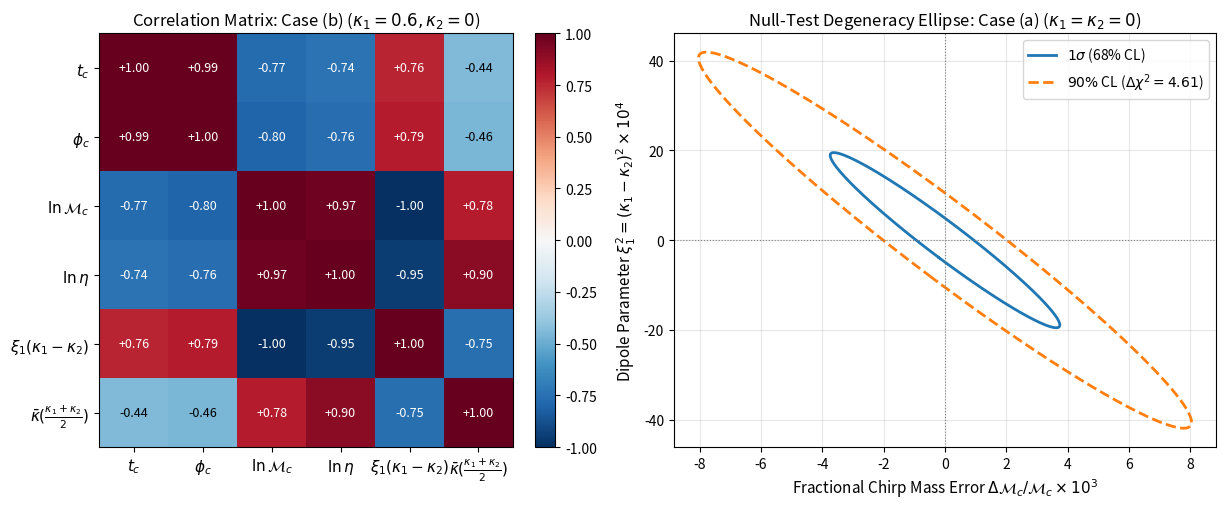

Here is the Python script that generated this plot:
import numpy as np
from scipy.integrate import cumulative_trapezoid, simpson
import matplotlib.pyplot as plt

G = 6.67430e-11
C = 2.99792458e8
M_SUN = 1.98847e30
MTSUN = G * M_SUN / C**3

def compute_charge_params(eta, k1, k2):
    disc = np.sqrt(np.maximum(0.0, 1.0 - 4.0 * eta))
    chi1 = 0.5 * (1.0 + disc)
    chi2 = 0.5 * (1.0 - disc)
    Q = k1 * k2
    Z = 1.0 - Q
    zeta0 = chi1 * k1**2 + chi2 * k2**2
    xi0 = (k1 * chi1 + k2 * chi2) * (chi1 - chi2)
    xi1 = k1 - k2
    xi2 = k1 * chi2 - k2 * chi1
    xi3 = k1 * chi2**2 - k2 * chi1**2
    zeta2 = k1 * chi2 + k2 * chi1
    zeta3 = k1 * chi2**2 + k2 * chi1**2
    zeta4 = k1 * chi2**3 + k2 * chi1**3
    return {
        'chi1': chi1, 'chi2': chi2, 'Q': Q, 'Z': Z, 'zeta0': zeta0,
        'xi0': xi0, 'xi1': xi1, 'xi2': xi2, 'xi3': xi3,
        'zeta2': zeta2, 'zeta3': zeta3, 'zeta4': zeta4
    }

def compute_Ca_Da(eta, p):
    z0 = p['zeta0']
    xi0, xi1, xi2, xi3 = p['xi0'], p['xi1'], p['xi2'], p['xi3']
    z2, z3, z4 = p['zeta2'], p['zeta3'], p['zeta4']
    
    C0 = xi1**2 * (5*z0/3 + 5*eta/3 - 1) + 24*z2**2/5 - 2*xi0*xi1 - 8*xi1*xi2
    C1 = xi1**2 * (-z0 + 4*eta + 6) - 48*z2**2/5 + 2*xi0*xi1 + xi1*(8*xi2 - 2*xi3) - 192/5
    C2 = xi1**2 * (4*z0/3 - 11*eta - 28/3) + 24*z2**2/5 + 2*xi1*xi3 + 96/5
    C3 = xi1**2 * (16*eta/3 + 1/3)
    C_list = [C0, C1, C2, C3]
    
    D0 = (xi1**2 * (z0*(11*eta/6 - 13/6) - 16*z0**2/9 + eta**2/2 + eta + 0.5)
          + xi0*xi1*(4*z0/3 - 5*eta/3 + 1) + xi1*xi2*(16*z0/3 - 20*eta/3 + 4)
          + z2**2*(36*eta/5 - 12) + (-96*z3/5 - 16*z4/7)*z2
          + z0*(6*z2**2 + 16/5) + (7314*eta/175 - 3657/350)*xi3**2)
    
    D1 = (xi1**2 * (z0*(103/6 - 7*eta/6) + 10*z0**2/9 + 11*eta**2/3 + 3*eta + 10)
          + xi0*xi1*(-4*z0/3 - eta/3 - 13) + xi1*xi2*(-16*z0/3 - 4*eta/3 - 52)
          + xi1*xi3*(4*z0/3 - 5*eta/3 + 1) + z2**2*(228/5 - 12*eta/5)
          + (288*z3/5 + 64*z4/7)*z2 + z0*(176/5 - 14*z2**2)
          + (7314/175 - 29256*eta/175)*xi3**2 + 1584*eta/5 + 6952/35)
    
    D2 = (xi1**2 * (z0*(-17*eta/2 - 143/6) + 4*z0**2/3 - 14*eta**2/3 + 15*eta/2 - 22)
          + xi0*xi1*(-4*z0/3 + 11*eta + 73/3) + xi1*xi2*(-16*z0/3 + 44*eta + 292/3)
          + xi1*xi3*(-4*z0/3 - eta/3 - 13) + z2**2*(-244*eta/5 - 402/5)
          + (-288*z3/5 - 96*z4/7)*z2 + (66*z2**2/5 + 96/5)*z0
          + (43884*eta/175 - 10971/175)*xi3**2 - 3264*eta/5 - 220/7)
    
    D3 = (xi1**2 * (z0*(37*eta/2 + 39/2) - 14*z0**2/9 - 21*eta**2 - 343*eta/6 - 13/2)
          + xi0*xi1*(4*z0/3 - 43*eta/3 - 41/3) + xi1*xi2*(16*z0/3 - 172*eta/3 - 164/3)
          + xi1*xi3*(-4*z0/3 + 11*eta + 73/3) + z2**2*(444*eta/5 + 366/5)
          + (96*z3/5 + 64*z4/7)*z2 + (-42*z2**2/5 - 208/5)*z0
          + (7314/175 - 29256*eta/175)*xi3**2 + 2928*eta/5 + 7456/35)
    
    D4 = (xi1**2 * (z0*(-16*eta - 34/3) + 8*z0**2/9 + 281*eta**2/6 + 457*eta/6 + 19)
          + xi0*xi1*(16*eta/3 + 4/3) + xi1*xi2*(64*eta/3 + 16/3)
          + xi1*xi3*(4*z0/3 - 43*eta/3 - 41/3) + z2**2*(-288*eta/5 - 138/5)
          - 16*z4*z2/7 + (16*z2**2/5 + 64/5)*z0
          + (7314*eta/175 - 3657/350)*xi3**2 - 216*eta - 398/7)
    
    D5 = (xi1**2 * (z0*(16*eta/3 + 2/3) - 100*eta**2/3 - 191*eta/6 - 5/6)
          + z2**2*(64*eta/5 + 6/5) + (16*eta/3 + 4/3)*xi1*xi3 + 96*eta/5 + 24/5)
    
    D6 = xi1**2 * (8*eta**2 + 4*eta/3 - 1/6)
    D_list = [D0, D1, D2, D3, D4, D5, D6]
    
    return C_list, D_list

def compute_f_ISCO(Mc_solar, eta, k1, k2):
    m_total_sec = (Mc_solar * eta**(-3.0/5.0)) * MTSUN
    p = compute_charge_params(eta, k1, k2)
    x_isco = (p['Z']**(4.0/3.0) / 6.0) * (
        1.0 + p['zeta0']/6.0 + (0.5 + eta)*p['Q']
    )
    return (x_isco**1.5) / (np.pi * m_total_sec)

def omega_dot(f_grid, Mc_solar, eta, k1, k2, pn_order=1, xi1_sq_override=None):
    m_sec = (Mc_solar * eta**(-3.0/5.0)) * MTSUN
    omega = np.pi * f_grid
    x = (m_sec * omega)**(2.0/3.0)
    
    p = compute_charge_params(eta, k1, k2)
    C_list, D_list = compute_Ca_Da(eta, p)
    Q, Z = p['Q'], p['Z']
    
    xi1_sq = p['xi1']**2 if xi1_sq_override is None else xi1_sq_override
    term_m1PN = 2.0 * xi1_sq
    
    if pn_order == -1:
        term_0PN = x * (96.0 / 5.0)
        term_1PN = (x**2) * (-264.0*eta/5.0 - 1486.0/35.0)
    elif pn_order == 0:
        sum_C = sum(C_list[a] * (Q**a) for a in range(4))
        term_0PN = (x / Z**(4.0/3.0)) * (96.0 / 5.0 + sum_C)
        term_1PN = 0.0
    else:
        sum_C = sum(C_list[a] * (Q**a) for a in range(4))
        sum_D = sum(D_list[a] * (Q**a) for a in range(7))
        term_0PN = (x / Z**(4.0/3.0)) * (96.0 / 5.0 + sum_C)
        term_1PN = (x**2 / Z**(8.0/3.0)) * (-264.0*eta/5.0 - 1486.0/35.0 + sum_D)
        
    prefactor = eta * m_sec * (omega**3)
    return prefactor * (term_m1PN + term_0PN + term_1PN)

def aligo_psd(f):
    f0 = 215.0
    x = f / f0
    S0 = 1e-49
    psd = S0 * (x**(-4.14) - 5.0 * x**(-2.0) + 111.0 * (1.0 - x**2 + 0.5 * x**4) / (1.0 + 0.5 * x**2))
    return np.maximum(psd, 1e-50)

def spa_phase_and_amp(f_grid, tc, phic, ln_Mc, ln_eta, k1, k2, pn_order=1, xi1_sq_override=None):
    Mc_solar = np.exp(ln_Mc)
    eta = np.exp(ln_eta)
    omega = np.pi * f_grid
    
    wdot = omega_dot(f_grid, Mc_solar, eta, k1, k2, pn_order=pn_order, xi1_sq_override=xi1_sq_override)
    
    inv_wdot_rev = (1.0 / wdot)[::-1]
    w_over_wdot_rev = (omega / wdot)[::-1]
    omega_rev = omega[::-1]
    
    I0_rev = cumulative_trapezoid(inv_wdot_rev, omega_rev, initial=0.0)
    I1_rev = cumulative_trapezoid(w_over_wdot_rev, omega_rev, initial=0.0)
    I0 = -I0_rev[::-1]
    I1 = -I1_rev[::-1]
    
    psi = 2.0 * omega * tc - phic - np.pi / 4.0 + 2.0 * (omega * I0 - I1)
    
    p = compute_charge_params(eta, k1, k2)
    m_sec = (Mc_solar * eta**(-3.0/5.0)) * MTSUN
    x = (m_sec * omega)**(2.0/3.0)
    amp = p['Z'] * m_sec * C * x * np.sqrt(np.pi / wdot)
    
    return psi, amp

def compute_fisher_matrix(f_grid, psd, fiducial, param_names, target_snr=20.0):
    def eval_waveform(p_dict, pn_order=1):
        xi1_sq_ov = p_dict.get('xi1_sq', None)
        psi, amp = spa_phase_and_amp(
            f_grid, p_dict['tc'], p_dict['phic'], p_dict['ln_Mc'], p_dict['ln_eta'],
            p_dict['k1'], p_dict['k2'], pn_order=pn_order, xi1_sq_override=xi1_sq_ov
        )
        return psi, amp
        
    psi0, amp0 = eval_waveform(fiducial, pn_order=1)
    
    raw_snr_sq = 4.0 * simpson((amp0**2) / psd, x=f_grid)
    norm_factor = target_snr / np.sqrt(raw_snr_sq)
    amp0 *= norm_factor
    
    steps = {
        'tc': 1e-6, 'phic': 1e-6, 'ln_Mc': 1e-6, 'ln_eta': 1e-6,
        'xi1_sq': 1e-7, 'xi1': 1e-6, 'zeta2': 1e-5, 'Q': 1e-5
    }
    
    n_params = len(param_names)
    dpsi_list = []
    damp_list = []
    
    for name in param_names:
        eps = steps[name]
        p_plus = fiducial.copy()
        p_minus = fiducial.copy()
        
        if name in ['tc', 'phic', 'ln_Mc', 'ln_eta', 'xi1_sq']:
            p_plus[name] = fiducial.get(name, 0.0) + eps
            p_minus[name] = fiducial.get(name, 0.0) - eps
        elif name == 'xi1':
            p_plus['k1'] += 0.5 * eps
            p_plus['k2'] -= 0.5 * eps
            p_minus['k1'] -= 0.5 * eps
            p_minus['k2'] += 0.5 * eps
        elif name == 'zeta2':
            p_plus['k1'] += eps
            p_plus['k2'] += eps
            p_minus['k1'] -= eps
            p_minus['k2'] -= eps
            
        psi_p, amp_p = eval_waveform(p_plus, pn_order=1)
        psi_m, amp_m = eval_waveform(p_minus, pn_order=1)
        
        dpsi_list.append((psi_p - psi_m) / (2.0 * eps))
        damp_list.append(norm_factor * (amp_p - amp_m) / (2.0 * eps))
        
    fisher = np.zeros((n_params, n_params))
    for i in range(n_params):
        for j in range(i, n_params):
            integrand = (damp_list[i] * damp_list[j] + (amp0**2) * dpsi_list[i] * dpsi_list[j]) / psd
            val = 4.0 * simpson(integrand, x=f_grid)
            fisher[i, j] = val
            fisher[j, i] = val
            
    for i, name in enumerate(param_names):
        if name in ['xi1', 'zeta2', 'xi1_sq']:
            fisher[i, i] += 1.0 / (1.0**2)
            
    cov = np.linalg.pinv(fisher, rcond=1e-15)
    
    psi_approx, _ = eval_waveform(fiducial, pn_order=-1)
    delta_psi = psi0 - psi_approx
    sys_vec = np.array([
        4.0 * simpson(((amp0**2) * dpsi_list[j] * delta_psi) / psd, x=f_grid)
        for j in range(n_params)
    ])
    sys_bias = cov @ sys_vec
    
    return fisher, cov, sys_bias

def main():
    m1, m2 = 10.0, 10.0
    m_tot = m1 + m2
    eta0 = (m1 * m2) / (m_tot**2)
    eta_fid = 0.2499
    Mc_fid = m_tot * (eta_fid**(3.0/5.0))
    snr_target = 20.0
    
    cases = [
        {
            "label": "Case (a): Neutral BHs (Null Test)",
            "k1": 0.0, "k2": 0.0,
            "params": ["tc", "phic", "ln_Mc", "ln_eta", "xi1_sq"]
        },
        {
            "label": "Case (b): Charged + Neutral BH",
            "k1": 0.6, "k2": 0.0,
            "params": ["tc", "phic", "ln_Mc", "ln_eta", "xi1", "zeta2"]
        },
        {
            "label": "Case (c): Equal Same-Sign Charges",
            "k1": 0.6, "k2": 0.6,
            "params": ["tc", "phic", "ln_Mc", "ln_eta", "zeta2"]
        },
        {
            "label": "Case (d): Equal Opposite-Sign Charges",
            "k1": 0.6, "k2": -0.6,
            "params": ["tc", "phic", "ln_Mc", "ln_eta", "xi1", "zeta2"]
        }
    ]
    
    print("=" * 82)
    print(f"FISHER INFORMATION MATRIX ANALYSIS: m1={m1} M_sun, m2={m2} M_sun, SNR={snr_target}")
    print("=" * 82)
    
    results_store = {}
    
    for case in cases:
        k1, k2 = case["k1"], case["k2"]
        f_isco = compute_f_ISCO(Mc_fid, eta_fid, k1, k2)
        f_grid = np.geomspace(10.0, f_isco, 4000)
        psd = aligo_psd(f_grid)
        
        fid = {
            'tc': 0.0, 'phic': 0.0,
            'ln_Mc': np.log(Mc_fid), 'ln_eta': np.log(eta_fid),
            'k1': k1, 'k2': k2
        }
        if "xi1_sq" in case["params"]:
            fid['xi1_sq'] = (k1 - k2)**2
            
        fisher, cov, sys_bias = compute_fisher_matrix(
            f_grid, psd, fid, case["params"], target_snr=snr_target
        )
        sigmas = np.sqrt(np.diag(cov))
        cond_num = np.linalg.cond(fisher)
        
        results_store[case["label"]] = (case["params"], sigmas, cov)
        
        print(f"\n>>> {case['label']}  [k1={k1:+.1f}, k2={k2:+.1f} | f_ISCO = {f_isco:.1f} Hz]")
        print(f"    Matrix Condition Number: {cond_num:.2e}")
        print(f"    {'Parameter':<10} | {'1-sigma Uncertainty':<22} | {'Bias if NLO/1PN Charge Omitted'}")
        print("    " + "-" * 70)
        for idx, pname in enumerate(case["params"]):
            unit = " [s]" if pname == "tc" else (" [rad]" if pname == "phic" else "")
            print(f"    {pname + unit:<10} | {sigmas[idx]:<22.4e} | {sys_bias[idx]:+.4e}")
            
        if "xi1_sq" in case["params"]:
            bound_dk = np.sqrt(sigmas[case["params"].index("xi1_sq")])
            print(f"    => Implied 1-sigma upper bound on |k1 - k2|: <= {bound_dk:.4e}")

    fig, axes = plt.subplots(1, 2, figsize=(13, 5.2))
    
    params_b, sigmas_b, cov_b = results_store["Case (b): Charged + Neutral BH"]
    corr_b = cov_b / np.outer(sigmas_b, sigmas_b)
    im = axes[0].imshow(corr_b, cmap="RdBu_r", vmin=-1, vmax=1)
    axes[0].set_xticks(range(len(params_b)))
    axes[0].set_yticks(range(len(params_b)))
    pretty_labels = [r"$t_c$", r"$\phi_c$", r"$\ln\mathcal{M}_c$", r"$\ln\eta$",
                     r"$\xi_1 (\kappa_1-\kappa_2)$", r"$\bar{\kappa} (\frac{\kappa_1+\kappa_2}{2})$"]
    axes[0].set_xticklabels(pretty_labels, fontsize=11)
    axes[0].set_yticklabels(pretty_labels, fontsize=11)
    for i in range(len(params_b)):
        for j in range(len(params_b)):
            axes[0].text(j, i, f"{corr_b[i, j]:+.2f}", ha="center", va="center",
                         color="white" if abs(corr_b[i, j]) > 0.65 else "black", fontsize=9)
    axes[0].set_title("Correlation Matrix: Case (b) ($\kappa_1=0.6, \kappa_2=0$)", fontsize=12)
    fig.colorbar(im, ax=axes[0], fraction=0.046, pad=0.04)
    
    params_a, sigmas_a, cov_a = results_store["Case (a): Neutral BHs (Null Test)"]
    idx_mc = params_a.index("ln_Mc")
    idx_xi = params_a.index("xi1_sq")
    sub_cov = cov_a[np.ix_([idx_mc, idx_xi], [idx_mc, idx_xi])]
    
    vals, vecs = np.linalg.eigh(sub_cov)
    theta_grid = np.linspace(0, 2*np.pi, 300)
    
    for n_sig, ls, lbl in [(1.0, "-", r"$1\sigma$ (68% CL)"), (np.sqrt(4.61), "--", r"$90\%$ CL ($\Delta\chi^2=4.61$)")]:
        ell = vecs @ (np.sqrt(vals)[:, None] * np.array([np.cos(theta_grid), np.sin(theta_grid)])) * n_sig
        axes[1].plot(ell[0]*1e3, ell[1]*1e4, linestyle=ls, lw=2, label=lbl)
        
    axes[1].axhline(0, color="gray", lw=0.8, ls=":")
    axes[1].axvline(0, color="gray", lw=0.8, ls=":")
    axes[1].set_xlabel(r"Fractional Chirp Mass Error $\Delta\mathcal{M}_c / \mathcal{M}_c \times 10^3$", fontsize=11)
    axes[1].set_ylabel(r"Dipole Parameter $\xi_1^2 = (\kappa_1 - \kappa_2)^2 \times 10^4$", fontsize=11)
    axes[1].set_title(r"Null-Test Degeneracy Ellipse: Case (a) ($\kappa_1=\kappa_2=0$)", fontsize=12)
    axes[1].legend(loc="upper right")
    axes[1].grid(alpha=0.3)
    
    plt.tight_layout()
    plt.savefig("fig1_fisher_results.png", dpi=300)
    print("\nSaved correlation heatmap and Fisher confidence ellipse to 'fig1_fisher_results.png'.")

if __name__ == "__main__":
    main()
